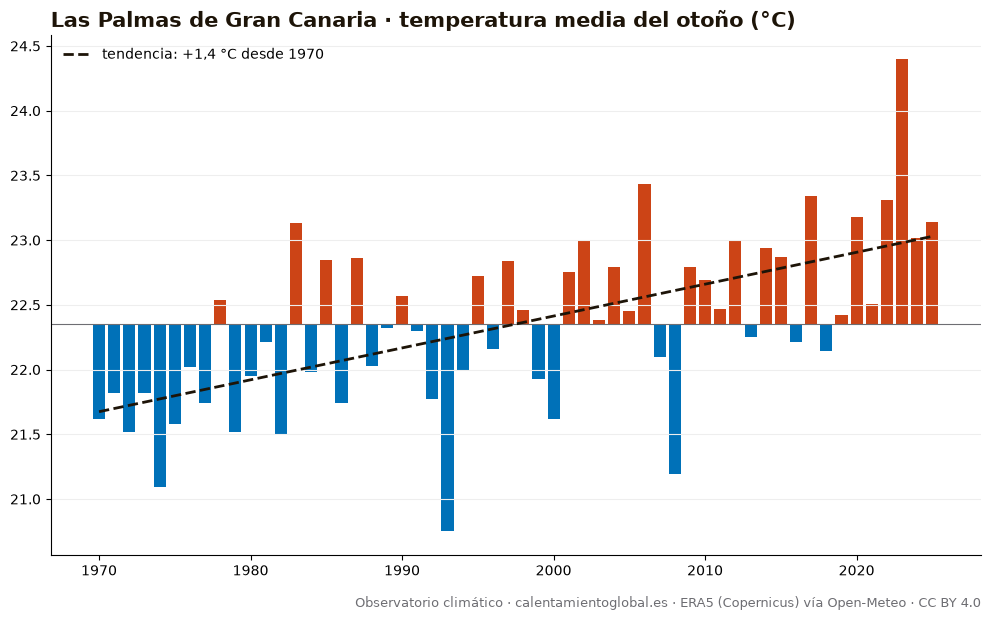

The table this chart was drawn from, first rows:
anio, temperatura_media_C, dias_sobre_normal
1970, 21.62, 23
1971, 21.82, 20
1972, 21.52, 15
1973, 21.82, 29
1974, 21.09, 15
1975, 21.58, 19
1976, 22.02, 32
1977, 21.74, 22
1978, 22.54, 46
1979, 21.52, 16
1980, 21.95, 27
1981, 22.21, 29
1982, 21.5, 14
1983, 23.13, 47
1984, 21.98, 23
1985, 22.85, 51
1986, 21.74, 19
1987, 22.86, 42
1988, 22.03, 27
1989, 22.32, 39
1990, 22.57, 47
1991, 22.3, 40
1992, 21.77, 29
1993, 20.75, 3
1994, 21.99, 29
1995, 22.72, 44
1996, 22.16, 36
1997, 22.84, 60
1998, 22.46, 31
1999, 21.93, 21
2000, 21.62, 20
2001, 22.75, 53
2002, 22.99, 52
2003, 22.38, 41
2004, 22.79, 57
2005, 22.45, 34
2006, 23.43, 69
2007, 22.1, 21
2008, 21.19, 10
2009, 22.79, 58
2010, 22.69, 47
2011, 22.47, 35
2012, 23.0, 60
2013, 22.25, 33
2014, 22.94, 68
2015, 22.87, 53
2016, 22.21, 28
2017, 23.34, 56
2018, 22.14, 36
2019, 22.42, 31
2020, 23.18, 56
2021, 22.51, 39
2022, 23.31, 69
2023, 24.4, 83
2024, 23.02, 48
2025, 23.14, 57
